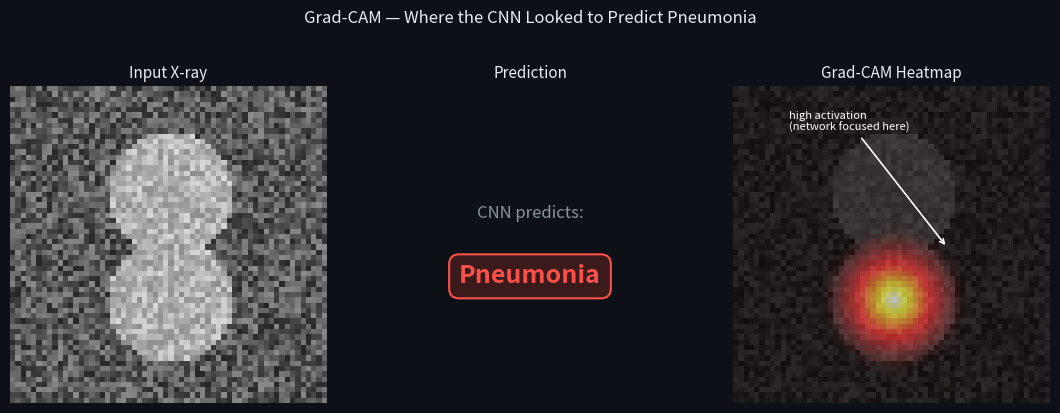

This chart was generated by the following Python code: (Note: this script raises an exception after producing the figure.)
import matplotlib.pyplot as plt
import matplotlib.patches as mpatches
import numpy as np
import os

fig, axes = plt.subplots(1, 3, figsize=(11, 4))
fig.patch.set_facecolor('#0d1117')

# ── Panel 1: Input X-ray (simulated grayscale) ────────────────────────────────
ax = axes[0]
ax.set_facecolor('#0d1117')
rng = np.random.default_rng(7)
xray = rng.uniform(0.15, 0.55, (60, 60))
# Add some lung-like structure
for cx, cy, r in [(20, 30, 12), (40, 30, 12)]:
    for i in range(60):
        for j in range(60):
            if (i - cx)**2 + (j - cy)**2 < r**2:
                xray[i, j] = rng.uniform(0.55, 0.85)
ax.imshow(xray, cmap='gray', vmin=0, vmax=1)
ax.set_title('Input X-ray', color='#e6edf3', fontsize=11, pad=6)
ax.axis('off')

# ── Panel 2: CNN prediction label ─────────────────────────────────────────────
ax = axes[1]
ax.set_facecolor('#0d1117')
ax.text(0.5, 0.6, 'CNN predicts:', ha='center', va='center',
        color='#8b949e', fontsize=12)
ax.text(0.5, 0.4, 'Pneumonia', ha='center', va='center',
        color='#f85149', fontsize=18, fontweight='bold',
        bbox=dict(boxstyle='round,pad=0.4', facecolor='#3a1a1a',
                  edgecolor='#f85149', linewidth=1.5))
ax.set_xlim(0, 1)
ax.set_ylim(0, 1)
ax.axis('off')
ax.set_title('Prediction', color='#e6edf3', fontsize=11, pad=6)

# ── Panel 3: Grad-CAM heatmap ─────────────────────────────────────────────────
ax = axes[2]
ax.set_facecolor('#0d1117')

# Build a heatmap: high activation in the right lung region
heatmap = np.zeros((60, 60))
cx, cy, r = 40, 30, 14
for i in range(60):
    for j in range(60):
        d = np.sqrt((i - cx)**2 + (j - cy)**2)
        if d < r:
            heatmap[i, j] = np.clip(1.0 - d / r, 0, 1) ** 1.5

# Overlay on grayscale
ax.imshow(xray, cmap='gray', vmin=0, vmax=1, alpha=0.6)
ax.imshow(heatmap, cmap='hot', alpha=0.55, vmin=0, vmax=1)
ax.annotate('high activation\n(network focused here)', xy=(40, 30),
            xytext=(10, 8), color='white', fontsize=8,
            arrowprops=dict(arrowstyle='->', color='white', lw=1.2))
ax.set_title('Grad-CAM Heatmap', color='#e6edf3', fontsize=11, pad=6)
ax.axis('off')

fig.suptitle('Grad-CAM — Where the CNN Looked to Predict Pneumonia',
             color='#e6edf3', fontsize=12, y=1.02)
plt.tight_layout()
out = os.path.join(os.path.dirname(__file__), '..', 'images', 'gradcam_example.png')
plt.savefig(out, dpi=150, bbox_inches='tight', facecolor=fig.get_facecolor())
plt.close()
